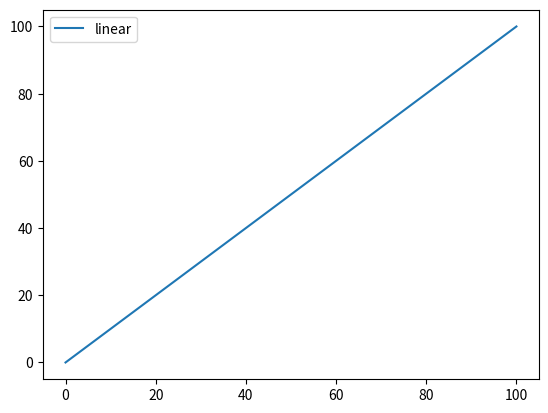

Write the Python code that produced this figure.
import matplotlib.pyplot as plt
import numpy as np

# Prepare the data
x = np.linspace(0, 100, 100)
y=np.linspace(0,100,100)

# Plot the data
plt.plot(x, y, label='linear')


# Add a legend
plt.legend()

# Show the plot
plt.show()